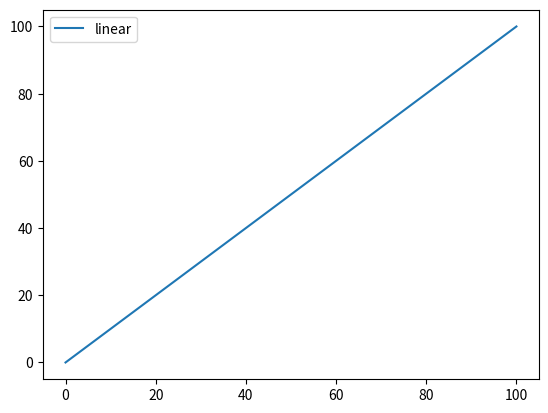

Write the Python code that produced this figure.
import matplotlib.pyplot as plt
import numpy as np

# Prepare the data
x = np.linspace(0, 100, 100)
y=np.linspace(0,100,100)

# Plot the data
plt.plot(x, y, label='linear')


# Add a legend
plt.legend()

# Show the plot
plt.show()